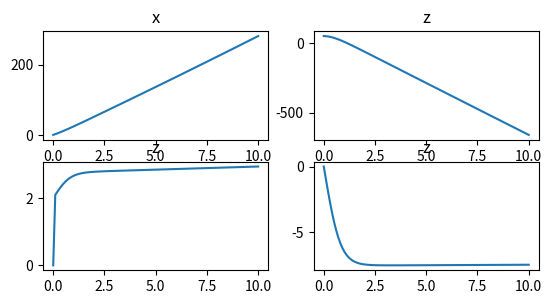

Source code (Python):
import matplotlib.pyplot as plt
import math

m = 1
g = 9.80665
dt = 0.1
t = [0]
x = [0]
z = [50]
vx = 2
vz = 0
vxa = [0]
vza = [0]
Cl = 1.25
CD = 0.125
rho = 1.225
S = 0.2
FPAngle = 0
PAngle = 0
AOA = 0
T = 1
i = 0

while True:
    v = math.sqrt(vx**2 + vz**2)
    L = 0.5*Cl*rho*v**2*S
    D = 0.5*CD*rho*v**2*S
    print("L: " + str(L) + " -  D: " + str(D))
    # FPAngle = math.atan(vz/vx)
    Fz = -m*g + L*math.cos(FPAngle) - D*math.sin(FPAngle) + T*math.sin(PAngle)
    vz += Fz/m*dt
    Fx = T*math.cos(PAngle) - D*math.cos(FPAngle) - L*math.sin(FPAngle)
    vx += Fx/m*dt
    t.append(t[-1] + dt)
    x.append(x[-1] + vx)
    z.append(z[-1] + vz)
    vxa.append(vx)
    vza.append(vz)
    i += 1
    if i == 100:
        break

plt.subplot(321)
plt.plot(t, x)
plt.title('x')
plt.subplot(322)
plt.plot(t, z)
plt.title('z')
plt.subplot(323)
plt.plot(t, vxa)
plt.title('z')
plt.subplot(324)
plt.plot(t, vza)
plt.title('z')

plt.show()